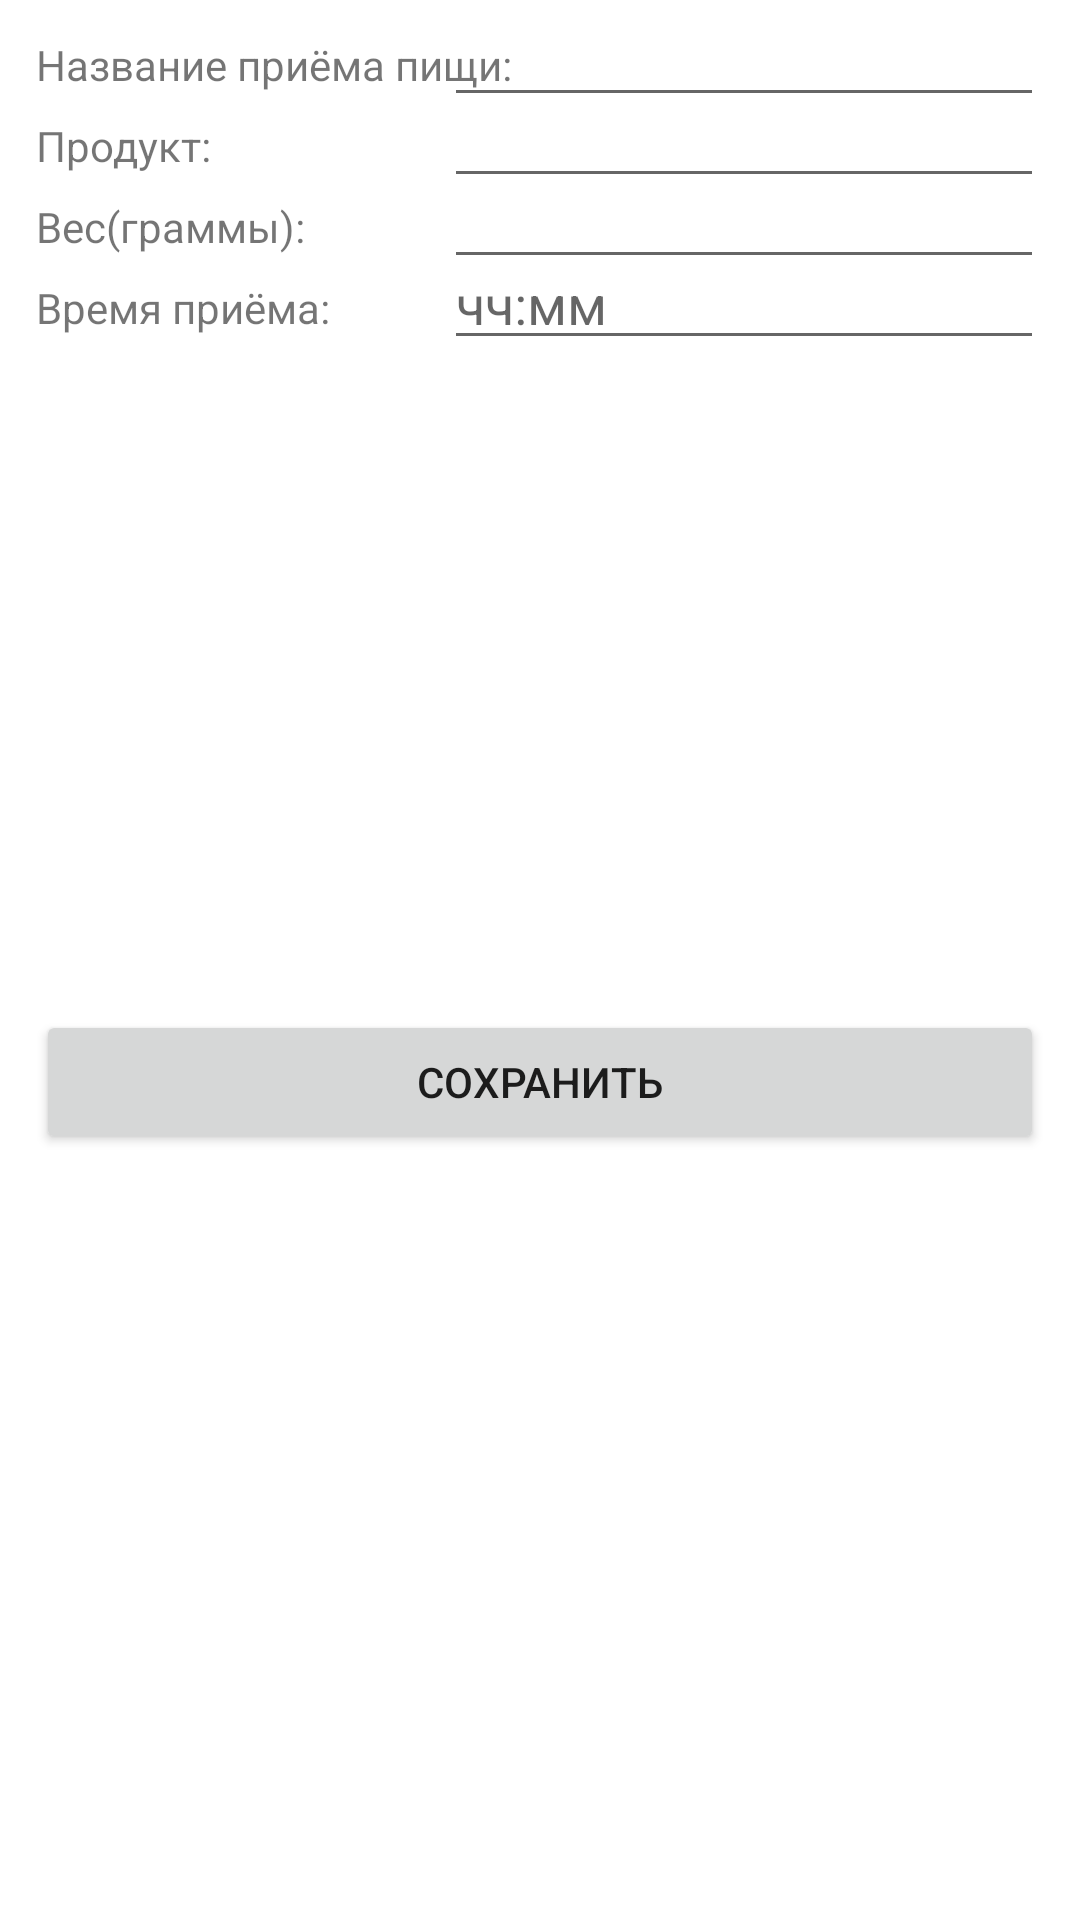

The Android layout XML behind this screen, and the referenced resources:
<!-- AndroidManifest.xml: application theme Theme.BottomNavigationExample -->
<!-- res/layout/fragment_add_meal.xml -->
<?xml version="1.0" encoding="utf-8"?>
<androidx.constraintlayout.widget.ConstraintLayout xmlns:android="http://schemas.android.com/apk/res/android"
    xmlns:app="http://schemas.android.com/apk/res-auto"
    xmlns:tools="http://schemas.android.com/tools"
    android:layout_width="match_parent"
    android:layout_height="match_parent"
    android:padding="12dp"
    tools:context=".ui.food.FoodFragment">

    <androidx.constraintlayout.widget.ConstraintLayout
        android:id="@+id/meal_name_controls_container"
        app:layout_constraintTop_toTopOf="parent"
        app:layout_constraintLeft_toLeftOf="parent"
        app:layout_constraintRight_toRightOf="parent"
        android:layout_width="match_parent"
        android:layout_height="wrap_content">

        <TextView
            android:id="@+id/meal_name_label"
            android:layout_width="wrap_content"
            android:layout_height="wrap_content"
            app:layout_constraintLeft_toLeftOf="parent"
            app:layout_constraintTop_toTopOf="parent"
            android:text="@string/meal_name_label"/>

        <EditText
            android:id="@+id/meal_name_value"
            android:layout_width="200dp"
            android:layout_height="wrap_content"
            app:layout_constraintRight_toRightOf="parent"
            app:layout_constraintBaseline_toBaselineOf="@id/meal_name_label" />

    </androidx.constraintlayout.widget.ConstraintLayout>

    <androidx.constraintlayout.widget.ConstraintLayout
        android:id="@+id/product_controls_container"
        android:layout_width="match_parent"
        android:layout_height="wrap_content"
        app:layout_constraintTop_toBottomOf="@id/meal_name_controls_container"
        app:layout_constraintLeft_toLeftOf="parent"
        app:layout_constraintRight_toRightOf="parent">

        <TextView
            android:id="@+id/product_name_label"
            android:layout_width="wrap_content"
            android:layout_height="wrap_content"
            app:layout_constraintLeft_toLeftOf="parent"
            app:layout_constraintTop_toTopOf="parent"
            android:text="@string/meal_product_label"/>

        <EditText
            android:id="@+id/product_name_value"
            android:layout_width="200dp"
            android:layout_height="wrap_content"
            app:layout_constraintRight_toRightOf="parent"
            app:layout_constraintBaseline_toBaselineOf="@id/product_name_label"/>

    </androidx.constraintlayout.widget.ConstraintLayout>

    <androidx.constraintlayout.widget.ConstraintLayout
        android:id="@+id/product_weight_controls_container"
        android:layout_width="match_parent"
        android:layout_height="wrap_content"
        app:layout_constraintTop_toBottomOf="@+id/product_controls_container"
        app:layout_constraintLeft_toLeftOf="parent"
        app:layout_constraintRight_toRightOf="parent">

        <TextView
            android:id="@+id/product_weight_label"
            android:layout_width="wrap_content"
            android:layout_height="wrap_content"
            app:layout_constraintLeft_toLeftOf="parent"
            app:layout_constraintTop_toTopOf="parent"
            android:text="@string/product_weight_label"/>

        <EditText
            android:id="@+id/product_weight_value"
            android:layout_width="200dp"
            android:layout_height="wrap_content"
            app:layout_constraintRight_toRightOf="parent"
            android:inputType="number"
            app:layout_constraintBaseline_toBaselineOf="@id/product_weight_label"/>

    </androidx.constraintlayout.widget.ConstraintLayout>

    <androidx.constraintlayout.widget.ConstraintLayout
        android:id="@+id/meal_time_controls_container"
        android:layout_width="match_parent"
        android:layout_height="wrap_content"
        app:layout_constraintTop_toBottomOf="@id/product_weight_controls_container"
        app:layout_constraintLeft_toLeftOf="parent">

        <TextView
            android:id="@+id/meal_time_label"
            android:layout_width="wrap_content"
            android:layout_height="wrap_content"
            app:layout_constraintTop_toTopOf="parent"
            app:layout_constraintLeft_toLeftOf="parent"
            android:text="@string/meal_time_label"/>

        <EditText
            android:id="@+id/meal_time_value"
            android:layout_width="200dp"
            android:layout_height="wrap_content"
            app:layout_constraintBaseline_toBaselineOf="@id/meal_time_label"
            app:layout_constraintRight_toRightOf="parent"
            android:hint="чч:мм"
            android:maxLength="5"
            android:inputType="time"/>

    </androidx.constraintlayout.widget.ConstraintLayout>

    <Button
        android:id="@+id/save_button"
        android:layout_width="match_parent"
        android:layout_height="wrap_content"
        app:layout_constraintTop_toTopOf="@id/meal_time_controls_container"
        app:layout_constraintBottom_toBottomOf="parent"
        android:text="@string/save"/>
</androidx.constraintlayout.widget.ConstraintLayout>
<!-- resources referenced by this layout -->
<resources>
  <string name="meal_name_label">Название приёма пищи:</string>
  <string name="meal_product_label">Продукт:</string>
  <string name="meal_time_label">Время приёма:</string>
  <string name="product_weight_label">Вес(граммы):</string>
  <string name="save">Сохранить</string>
  <style name="Theme.BottomNavigationExample" parent="Theme.MaterialComponents.DayNight.DarkActionBar">
          
          <item name="colorPrimary">@color/purple_500</item>
          <item name="colorPrimaryVariant">@color/purple_700</item>
          <item name="colorOnPrimary">@color/white</item>
          
          <item name="colorSecondary">@color/teal_200</item>
          <item name="colorSecondaryVariant">@color/teal_700</item>
          <item name="colorOnSecondary">@color/black</item>
          
          <item name="android:statusBarColor" tools:targetApi="l">?attr/colorPrimaryVariant</item>
          
      </style>
  <!-- not gathered from this repository: default colours our renderer supplied (Android Studio template values) -->
  <color name="purple_500">#FF6200EE</color>
  <color name="purple_700">#FF3700B3</color>
  <color name="teal_200">#FF03DAC5</color>
  <color name="teal_700">#FF018786</color>
  <color name="black">#FF000000</color>
  <color name="white">#FFFFFFFF</color>
</resources>
